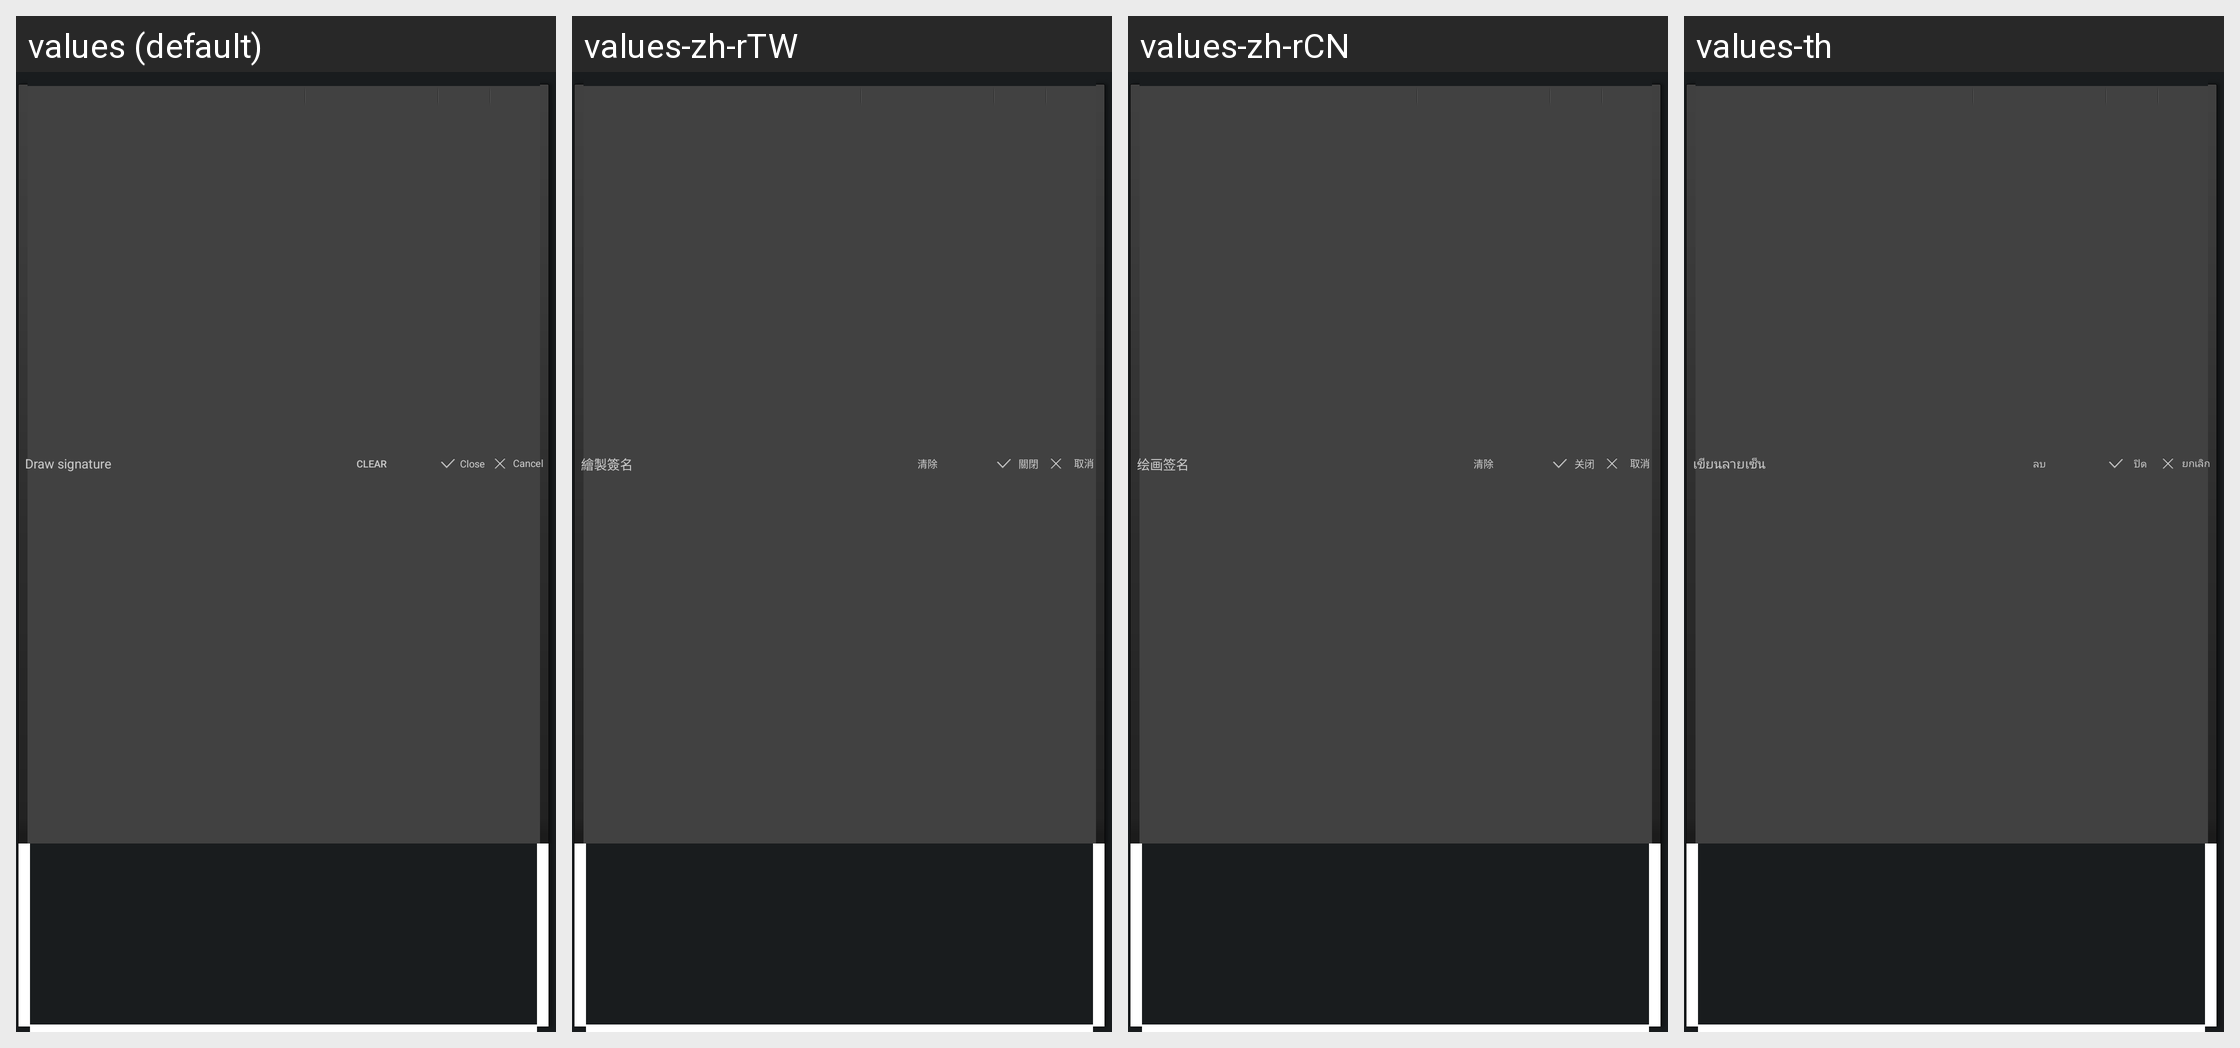

Strings drawn on this Android screen and how each of the app's shown locales translates them:
Android screen res/layout/signature_popup.xml rendered under 4 locales, left to right: values (default), values-zh-rTW, values-zh-rCN, values-th. Device: Nexus 5 (rendered at 1080×1920; each locale shown at half size, 540×960, under a caption strip naming it); theme CustomTheme.
Other locales in the repository, not shown: values-ar, values-az, values-bg, values-ca, values-cs, values-da, values-de, values-el, values-en-rGB, values-en-rPH, values-en-rUS, values-es, values-es-rES, values-es-rUS, values-et, values-eu, values-fa, values-fi, values-fr, values-fr-rCA, values-ga, values-gl, values-hr, values-hu, values-hy, values-in, values-is, values-it, values-iw, values-ja, values-ka, values-kk, values-ko, values-lt, values-lv, values-mk, values-ms, values-nb, values-nl, values-pl, values-pt, values-pt-rBR, values-pt-rPT, values-ro, values-ru, values-sk, values-sl, values-sq, values-sr, values-sv, values-tr, values-uk, values-ur, values-uz, values-vi, values-zh-rHK, values-zh-rSG.
Strings drawn on this screen, with the default value and each locale's value (text and hints the layout hard-codes, and strings that could not be matched under every locale, appear in the picture but are not listed):

draw_signature
  values: Draw signature
  values-zh-rTW: 繪製簽名
  values-zh-rCN: 绘画签名
  values-th: เขียน​ลาย​เซ็น

clear
  values: Clear
  values-zh-rTW: 清除
  values-zh-rCN: 清除
  values-th: ลบ

string_wordeditor_mainmenu_save
  values: Close
  values-zh-rTW: 關閉
  values-zh-rCN: 关闭
  values-th: ปิด

string_common_button_cancel
  values: Cancel
  values-zh-rTW: 取消
  values-zh-rCN: 取消
  values-th: ยก​เลิก
